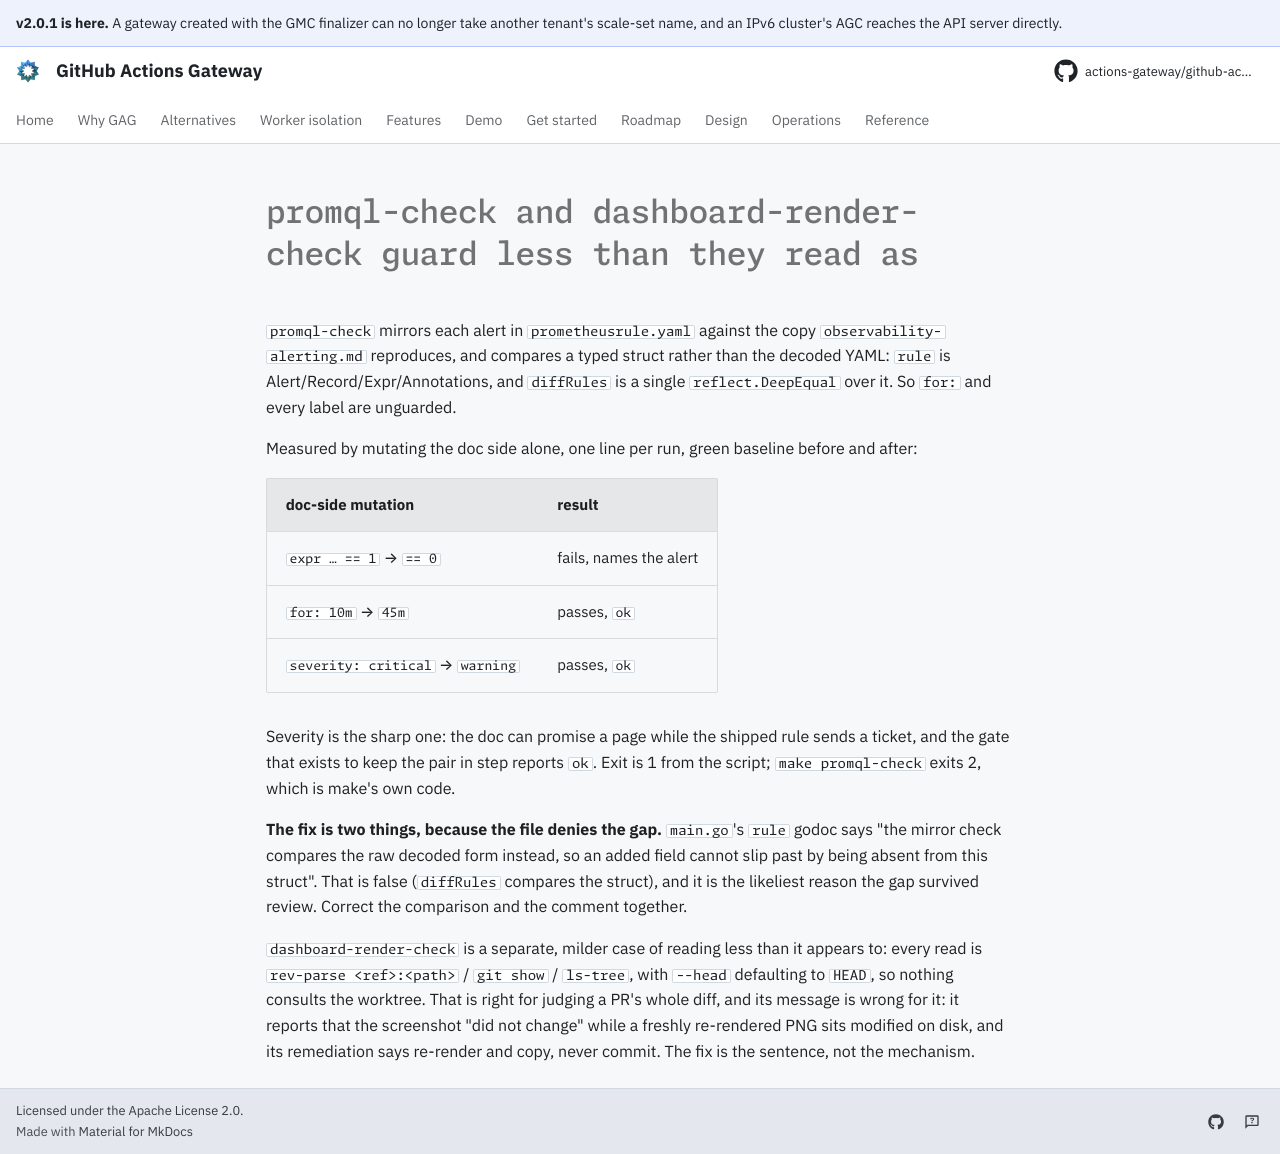

repository: actions-gateway/github-actions-gateway · page: dev/queue/Q996/index.html · generator: mkdocs

---
id: Q996
rank: b48
labels:
    - debt
    - tests
size: S
status: ready
target: ../../devtools/monitoring/promqlcheck/main.go
---

# promql-check and dashboard-render-check guard less than they read as

`promql-check` mirrors each alert in `prometheusrule.yaml` against the copy `observability-alerting.md` reproduces, and compares a typed struct rather than the decoded YAML: `rule` is Alert/Record/Expr/Annotations, and `diffRules` is a single `reflect.DeepEqual` over it.
So `for:` and every label are unguarded.

Measured by mutating the doc side alone, one line per run, green baseline before and after:

| doc-side mutation | result |
|---|---|
| `expr … == 1` → `== 0` | fails, names the alert |
| `for: 10m` → `45m` | passes, `ok` |
| `severity: critical` → `warning` | passes, `ok` |

Severity is the sharp one: the doc can promise a page while the shipped rule sends a ticket, and the gate that exists to keep the pair in step reports `ok`.
Exit is 1 from the script; `make promql-check` exits 2, which is make's own code.

**The fix is two things, because the file denies the gap.** `main.go`'s `rule` godoc says "the mirror check compares the raw decoded form instead, so an added field cannot slip past by being absent from this struct".
That is false (`diffRules` compares the struct), and it is the likeliest reason the gap survived review.
Correct the comparison and the comment together.

`dashboard-render-check` is a separate, milder case of reading less than it appears to: every read is `rev-parse <ref>:<path>` / `git show` / `ls-tree`, with `--head` defaulting to `HEAD`, so nothing consults the worktree.
That is right for judging a PR's whole diff, and its message is wrong for it: it reports that the screenshot "did not change" while a freshly re-rendered PNG sits modified on disk, and its remediation says re-render and copy, never commit.
The fix is the sentence, not the mechanism.
